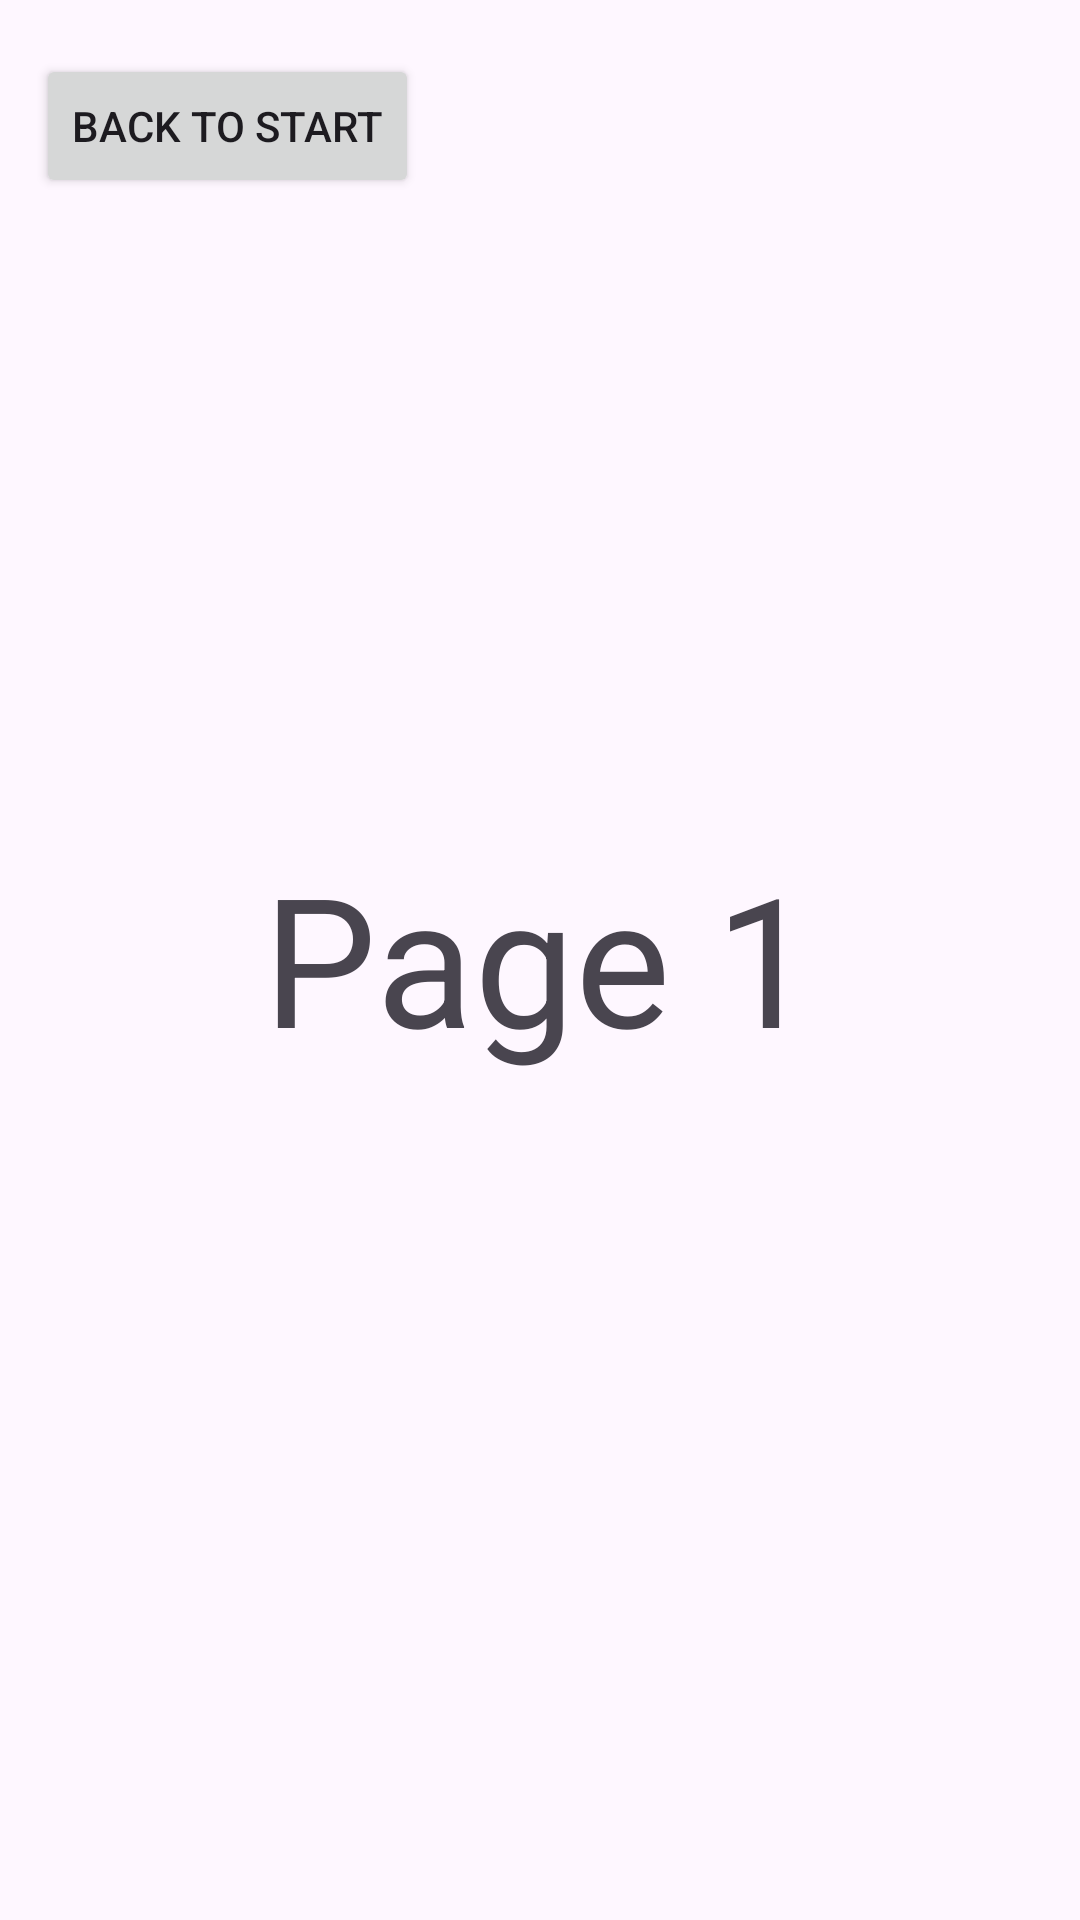

Reconstruct the res/layout file that produces this screen, plus the resources it refers to.
<!-- AndroidManifest.xml: application theme Theme.AndroidStudioTest -->
<!-- res/layout/activity_page1.xml -->
<?xml version="1.0" encoding="utf-8"?>
<androidx.constraintlayout.widget.ConstraintLayout xmlns:android="http://schemas.android.com/apk/res/android"
    xmlns:app="http://schemas.android.com/apk/res-auto"
    xmlns:tools="http://schemas.android.com/tools"
    android:id="@+id/main"
    android:layout_width="match_parent"
    android:layout_height="match_parent"
    tools:context=".page1">

    <TextView
        android:id="@+id/textView"
        android:layout_width="wrap_content"
        android:layout_height="wrap_content"
        android:layout_marginTop="279dp"
        android:text="Page 1"
        android:textSize="60sp"
        app:layout_constraintEnd_toEndOf="parent"
        app:layout_constraintStart_toStartOf="parent"
        app:layout_constraintTop_toTopOf="parent" />

    <Button
        android:id="@+id/moveToStart"
        android:layout_width="wrap_content"
        android:layout_height="wrap_content"
        android:layout_marginStart="12dp"
        android:layout_marginTop="18dp"
        android:text="Back to start"
        app:layout_constraintStart_toStartOf="parent"
        app:layout_constraintTop_toTopOf="parent" />
</androidx.constraintlayout.widget.ConstraintLayout>
<!-- resources referenced by this layout -->
<resources>
  <style name="Theme.AndroidStudioTest" parent="Base.Theme.AndroidStudioTest" />
  <style name="Base.Theme.AndroidStudioTest" parent="Theme.Material3.DayNight.NoActionBar">
          
          
      </style>
</resources>
